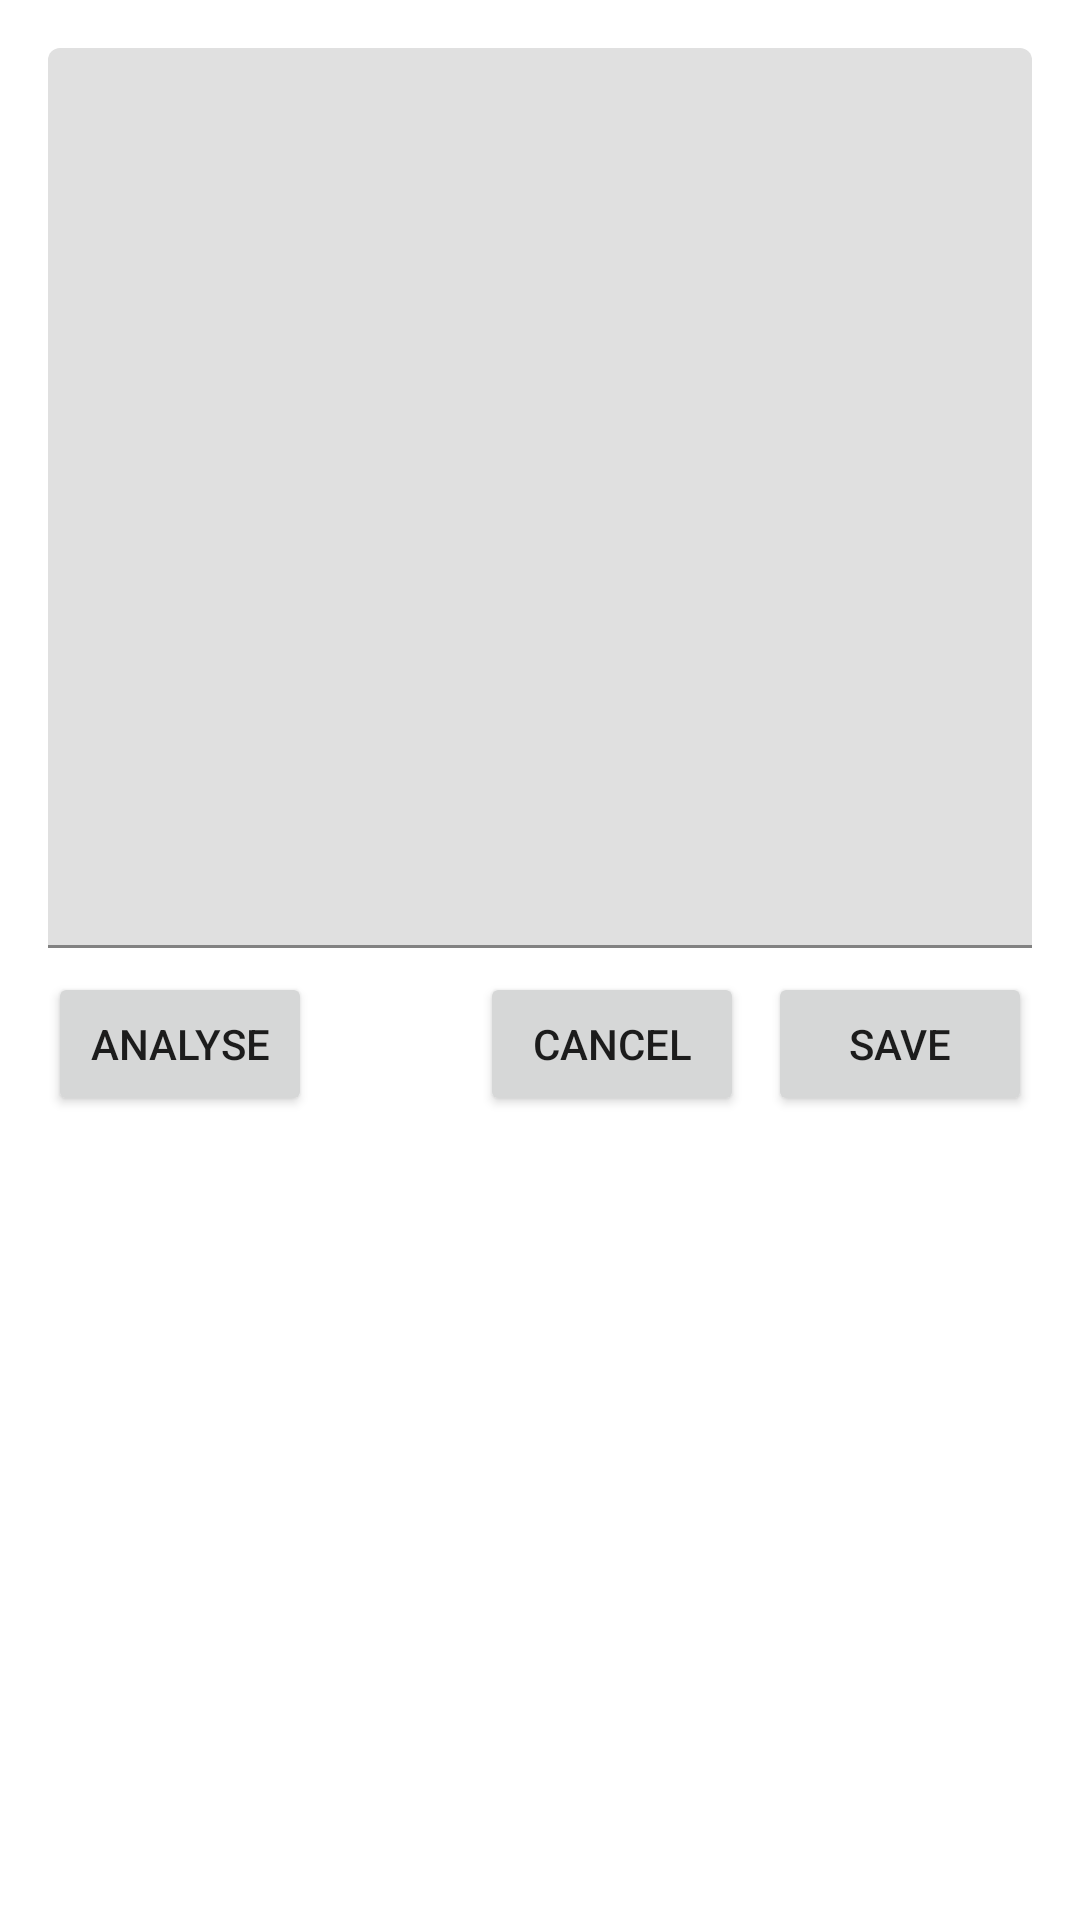

Android layout source for this screen:
<!-- AndroidManifest.xml: application theme Theme.ToneAnalyzer -->
<!-- res/layout/fragment_input.xml -->
<?xml version="1.0" encoding="utf-8"?>
<androidx.constraintlayout.widget.ConstraintLayout xmlns:android="http://schemas.android.com/apk/res/android"
    xmlns:app="http://schemas.android.com/apk/res-auto"
    xmlns:tools="http://schemas.android.com/tools"
    android:layout_width="match_parent"
    android:layout_height="match_parent"
    tools:context=".InputFragment">

    <com.google.android.material.textfield.TextInputLayout
        android:id="@+id/input_container"
        android:layout_width="0dp"
        android:layout_height="300dp"
        android:layout_marginLeft="16dp"
        android:layout_marginTop="16dp"
        android:layout_marginRight="16dp"
        app:layout_constraintEnd_toEndOf="parent"
        app:layout_constraintStart_toStartOf="parent"
        app:layout_constraintTop_toTopOf="parent">

        <EditText
            android:id="@+id/input_et"
            android:layout_width="match_parent"
            android:layout_height="match_parent"
            android:inputType="textMultiLine|text" />

    </com.google.android.material.textfield.TextInputLayout>

    <Button
        android:id="@+id/save_btn"
        android:layout_width="wrap_content"
        android:layout_height="wrap_content"
        android:layout_marginTop="8dp"
        android:text="save"
        app:layout_constraintEnd_toEndOf="@+id/input_container"
        app:layout_constraintTop_toBottomOf="@+id/input_container" />

    <Button
        android:id="@+id/cancel_btn"
        android:layout_width="wrap_content"
        android:layout_height="wrap_content"
        android:layout_marginTop="8dp"
        android:layout_marginEnd="8dp"
        android:text="cancel"
        app:layout_constraintEnd_toStartOf="@+id/save_btn"
        app:layout_constraintTop_toBottomOf="@+id/input_container" />

    <Button
        android:id="@+id/analysis_btn"
        android:layout_width="wrap_content"
        android:layout_height="wrap_content"
        android:layout_marginTop="8dp"
        android:text="analyse"
        app:layout_constraintStart_toStartOf="@+id/input_container"
        app:layout_constraintTop_toBottomOf="@+id/input_container" />

</androidx.constraintlayout.widget.ConstraintLayout>
<!-- resources referenced by this layout -->
<resources>
  <style name="Theme.ToneAnalyzer" parent="Theme.MaterialComponents.DayNight.DarkActionBar">
          
          <item name="colorPrimary">@color/purple_500</item>
          <item name="colorPrimaryVariant">@color/purple_700</item>
          <item name="colorOnPrimary">@color/white</item>
          
          <item name="colorSecondary">@color/teal_200</item>
          <item name="colorSecondaryVariant">@color/teal_700</item>
          <item name="colorOnSecondary">@color/black</item>
          
          <item name="android:statusBarColor" tools:targetApi="l">?attr/colorPrimaryVariant</item>
          
      </style>
  <!-- not gathered from this repository: default colours our renderer supplied (Android Studio template values) -->
  <color name="purple_500">#FF6200EE</color>
  <color name="purple_700">#FF3700B3</color>
  <color name="teal_200">#FF03DAC5</color>
  <color name="teal_700">#FF018786</color>
  <color name="black">#FF000000</color>
  <color name="white">#FFFFFFFF</color>
</resources>
